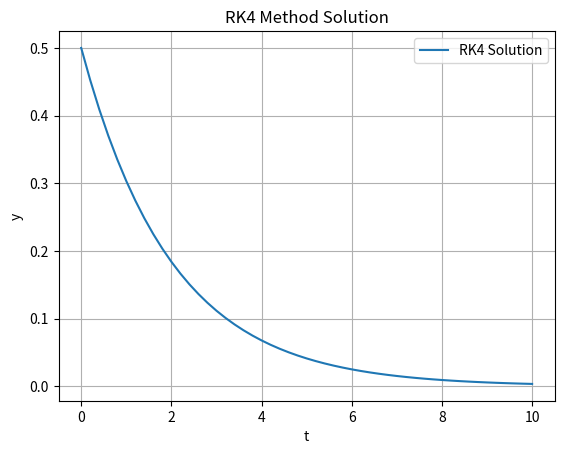
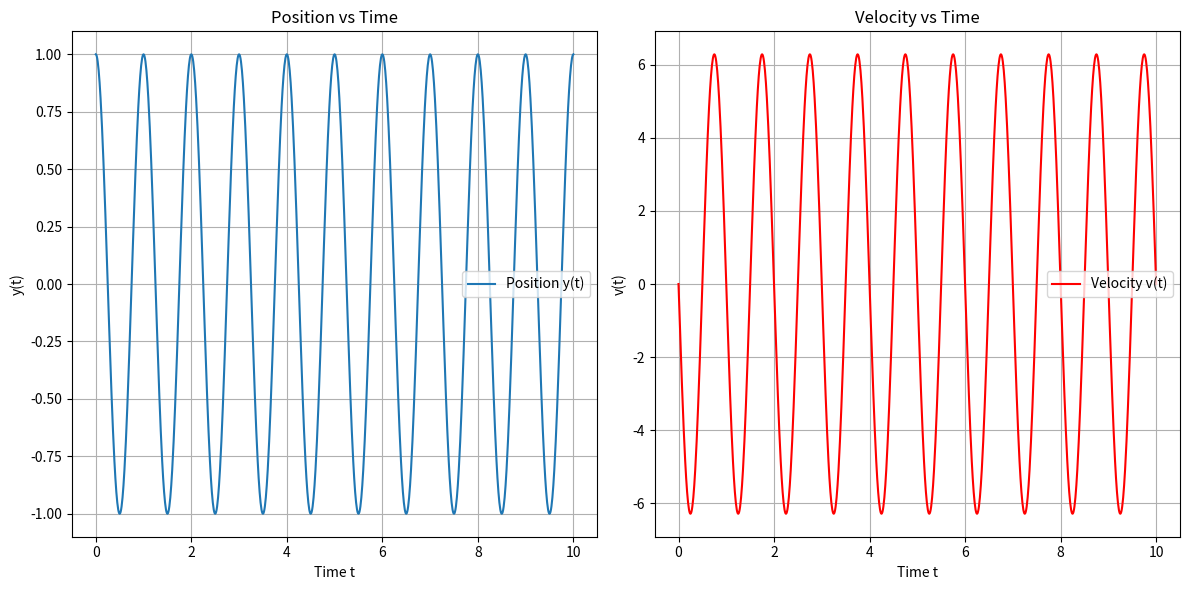
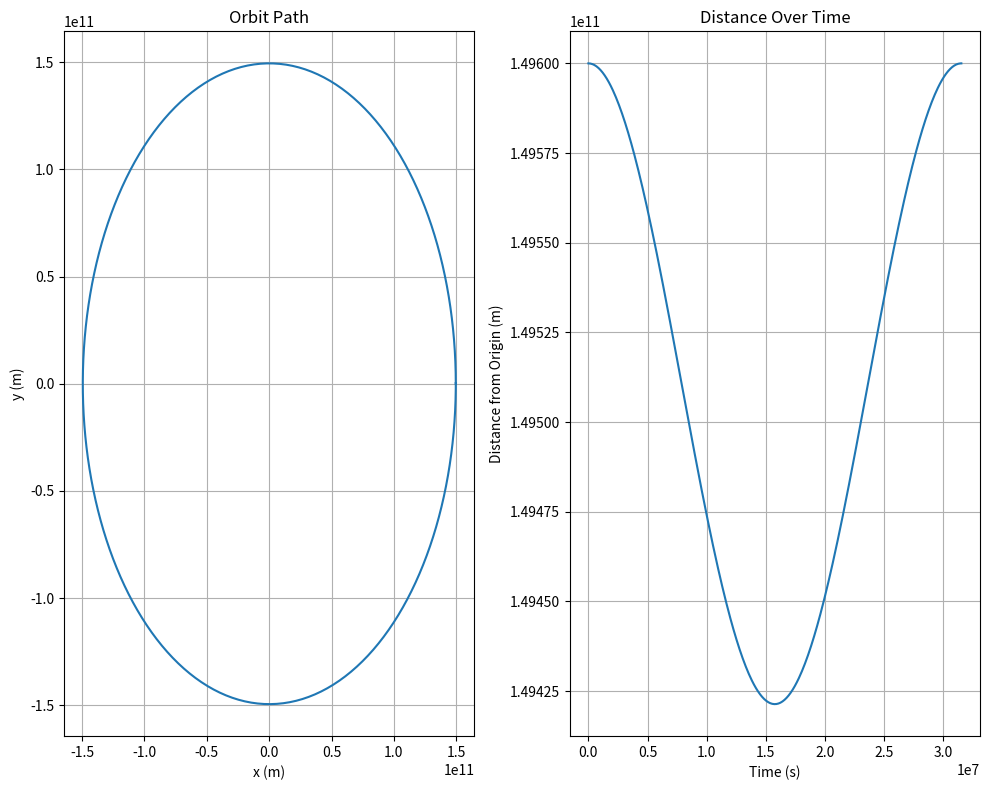
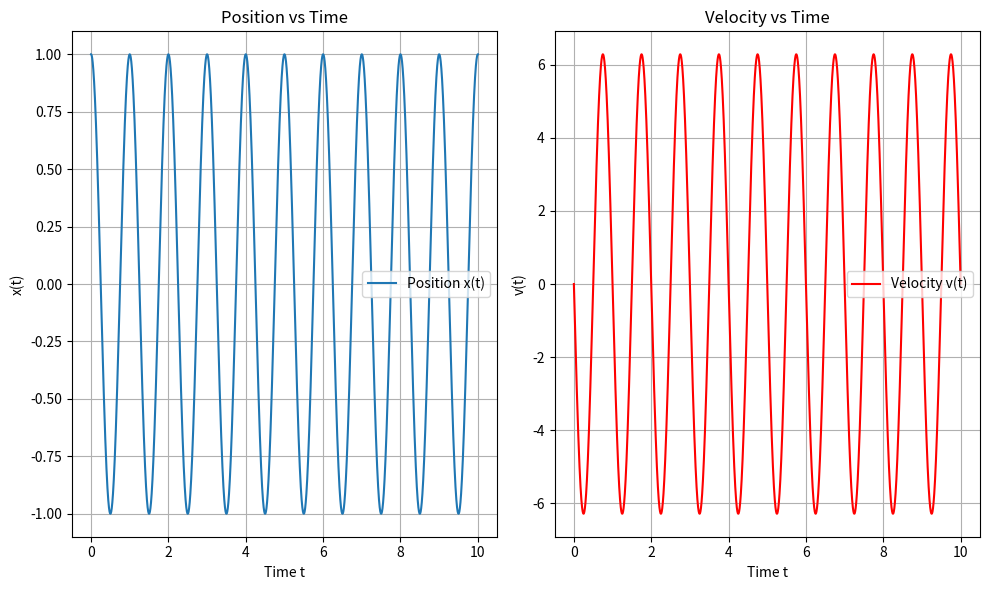

Reproduce these figures in Python, in order.
import numpy as np

def rk4(f, t0, y0, t_f, h):
    """
    Solve the ODE dy/dt = f(t, y) using the RK4 method.

    Parameters:
    f : function
        The function defining the differential equation dy/dt = f(t, y).
    t0 : float
        The initial time.
    y0 : float
        The initial value of the function.
    t_f : float
        The end time for the integration.
    h : float
        The step size.

    Returns:
    t_values : numpy.ndarray
        The array of time values.
    y_values : numpy.ndarray
        The array of solution values at each time step.
    """
    # Number of steps
    n_steps = int((t_f - t0) / h)
    
    # Initialize arrays to store the time values and the solution values
    t_values = np.linspace(t0, t_f, n_steps + 1)
    y_values = np.zeros(n_steps + 1)
    
    # Set the initial values
    t_values[0] = t0
    y_values[0] = y0
    
    # Perform the RK4 integration
    for i in range(n_steps):
        t = t_values[i]
        y = y_values[i]
        
        # Compute k1, k2, k3, k4
        k1 = h * f(t, y)
        k2 = h * f(t + h / 2, y + k1 / 2)
        k3 = h * f(t + h / 2, y + k2 / 2)
        k4 = h * f(t + h, y + k3)
        
        # Update y
        y_values[i + 1] = y + (k1 + 2 * k2 + 2 * k3 + k4) / 6
    
    return t_values, y_values

# Example differential equation: dy/dt = y - t^2 + 1
k = 0.5
def f(t, y):
    return - k * y

# Example usage
t0 = 0       # Initial time
y0 = 0.5     # Initial value
t_f = 10    # End time
h = 0.2      # Step size

t_values, y_values = rk4(f, t0, y0, t_f, h)

# Display results
import matplotlib.pyplot as plt

plt.plot(t_values, y_values, label='RK4 Solution')
plt.xlabel('t')
plt.ylabel('y')
plt.title('RK4 Method Solution')
plt.legend()
plt.grid(True)
plt.show()

import numpy as np
import matplotlib.pyplot as plt

def rk4_system(f, y0, v0, t0, t_end, h):
    """
    Solve a system of ODEs using the RK4 method.

    Parameters:
    f : function
        The function defining the system of ODEs.
    y0 : float
        The initial value of y.
    v0 : float
        The initial value of v.
    t0 : float
        The initial time.
    t_end : float
        The end time for the integration.
    h : float
        The step size.

    Returns:
    t_values : numpy.ndarray
        The array of time values.
    y_values : numpy.ndarray
        The array of y values at each time step.
    v_values : numpy.ndarray
        The array of v values at each time step.
    """
    # Number of steps
    n_steps = int((t_end - t0) / h)
    
    # Initialize arrays to store the time values and the solution values
    t_values = np.linspace(t0, t_end, n_steps + 1)
    y_values = np.zeros(n_steps + 1)
    v_values = np.zeros(n_steps + 1)
    
    # Set the initial values
    t_values[0] = t0
    y_values[0] = y0
    v_values[0] = v0
    
    # Define the system of ODEs
    def system(t, state):
        y, v = state
        return np.array([v, -omega**2 * y])
    
    # Perform the RK4 integration
    for i in range(n_steps):
        t = t_values[i]
        state = np.array([y_values[i], v_values[i]])
        
        # Compute k1, k2, k3, k4
        k1 = h * system(t, state)
        k2 = h * system(t + h / 2, state + k1 / 2)
        k3 = h * system(t + h / 2, state + k2 / 2)
        k4 = h * system(t + h, state + k3)
        
        # Update y and v
        state += (k1 + 2 * k2 + 2 * k3 + k4) / 6
        y_values[i + 1], v_values[i + 1] = state
    
    return t_values, y_values, v_values

# Parameters for the harmonic oscillator
omega = 2 * np.pi  # Angular frequency (e.g., 1 Hz frequency)
y0 = 1            # Initial position
v0 = 0            # Initial velocity
t0 = 0            # Initial time
t_end = 10        # End time
h = 0.01           # Step size

# Solve the system
t_values, y_values, v_values = rk4_system(lambda t, state: np.array([state[1], -omega**2 * state[0]]), y0, v0, t0, t_end, h)

# Plot the results
plt.figure(figsize=(12, 6))

plt.subplot(1, 2, 1)
plt.plot(t_values, y_values, label='Position y(t)')
plt.xlabel('Time t')
plt.ylabel('y(t)')
plt.title('Position vs Time')
plt.grid(True)
plt.legend()

plt.subplot(1, 2, 2)
plt.plot(t_values, v_values, label='Velocity v(t)', color='r')
plt.xlabel('Time t')
plt.ylabel('v(t)')
plt.title('Velocity vs Time')
plt.grid(True)
plt.legend()

plt.tight_layout()
plt.show()

import numpy as np
import matplotlib.pyplot as plt

def rk4_orbit(f, r0, v0, t0, t_end, h):
    """
    Solve the orbital motion using the RK4 method.

    Parameters:
    f : function
        The function defining the system of ODEs.
    r0 : numpy.ndarray
        The initial position vector (x0, y0).
    v0 : numpy.ndarray
        The initial velocity vector (vx0, vy0).
    t0 : float
        The initial time.
    t_end : float
        The end time for the integration.
    h : float
        The step size.

    Returns:
    t_values : numpy.ndarray
        The array of time values.
    r_values : numpy.ndarray
        The array of position vectors at each time step.
    v_values : numpy.ndarray
        The array of velocity vectors at each time step.
    """
    # Number of steps
    n_steps = int((t_end - t0) / h)
    
    # Initialize arrays to store the time values and the solution values
    t_values = np.linspace(t0, t_end, n_steps + 1)
    r_values = np.zeros((n_steps + 1, 2))
    v_values = np.zeros((n_steps + 1, 2))
    
    # Set the initial values
    t_values[0] = t0
    r_values[0] = r0
    v_values[0] = v0
    
    # Define the system of ODEs
    def system(t, state):
        r = state[:2]
        v = state[2:]
        x, y = r
        vx, vy = v
        r_norm = np.sqrt(x**2 + y**2)
        a = -G * M / r_norm**3
        return np.array([vx, vy, a * x, a * y])
    
    # Perform the RK4 integration
    for i in range(n_steps):
        t = t_values[i]
        state = np.hstack([r_values[i], v_values[i]])
        
        # Compute k1, k2, k3, k4
        k1 = h * system(t, state)
        k2 = h * system(t + h / 2, state + k1 / 2)
        k3 = h * system(t + h / 2, state + k2 / 2)
        k4 = h * system(t + h, state + k3)
        
        # Update r and v
        state += (k1 + 2 * k2 + 2 * k3 + k4) / 6
        r_values[i + 1] = state[:2]
        v_values[i + 1] = state[2:]
    
    return t_values, r_values, v_values

# Parameters for the orbit
G = 6.67430e-11  # Gravitational constant (m^3 kg^-1 s^-2)
M = 1.989e30    # Mass of the central body (kg), e.g., Sun's mass
r0 = np.array([1.496e11, 0])  # Initial position vector (m), e.g., distance of Earth from Sun
v0 = np.array([0, 29780])    # Initial velocity vector (m/s), e.g., Earth's orbital velocity
t0 = 0            # Initial time
t_end = 365*24*3600  # End time (1 year, seconds)
h = 24*3600      # Step size (1 day, seconds)

# Solve the system
t_values, r_values, v_values = rk4_orbit(lambda t, state: np.array([state[2], state[3], -G*M*state[0] / np.linalg.norm(state[:2])**3, -G*M*state[1] / np.linalg.norm(state[:2])**3]), r0, v0, t0, t_end, h)

# Plot the results
plt.figure(figsize=(10, 8))

plt.subplot(1, 2, 1)
plt.plot(r_values[:, 0], r_values[:, 1])
plt.xlabel('x (m)')
plt.ylabel('y (m)')
plt.title('Orbit Path')
plt.grid(True)

plt.subplot(1, 2, 2)
plt.plot(t_values, np.sqrt(r_values[:, 0]**2 + r_values[:, 1]**2))
plt.xlabel('Time (s)')
plt.ylabel('Distance from Origin (m)')
plt.title('Distance Over Time')
plt.grid(True)

plt.tight_layout()
plt.show()


import numpy as np
import matplotlib.pyplot as plt

def rk4_general(func, x0, v0, t0, t_end, h):
    """
    Solve a system of ODEs using the RK4 method for a general acceleration function.

    Parameters:
    acc_func : function
        The function defining the acceleration, a = acc_func(x, v).
    x0 : float
        The initial position.
    v0 : float
        The initial velocity.
    t0 : float
        The initial time.
    t_end : float
        The end time for the integration.
    h : float
        The step size.

    Returns:
    t_values : numpy.ndarray
        The array of time values.
    x_values : numpy.ndarray
        The array of position values at each time step.
    v_values : numpy.ndarray
        The array of velocity values at each time step.
    """
    # Number of steps
    n_steps = int((t_end - t0) / h)
    
    # Initialize arrays to store the time values and the solution values
    t_values = np.linspace(t0, t_end, n_steps + 1)
    x_values = np.zeros(n_steps + 1)
    v_values = np.zeros(n_steps + 1)
    
    # Set the initial values
    t_values[0] = t0
    x_values[0] = x0
    v_values[0] = v0
    
    # Define the system of ODEs
    def system(t, state):
        x = state[0]
        v = state[1]
        a = func(x, v)
        return np.array([v, a])
    
    # Perform the RK4 integration
    for i in range(n_steps):
        t = t_values[i]
        state = np.array([x_values[i], v_values[i]])
        
        # Compute k1, k2, k3, k4
        k1 = h * system(t, state)
        k2 = h * system(t + h / 2, state + k1 / 2)
        k3 = h * system(t + h / 2, state + k2 / 2)
        k4 = h * system(t + h, state + k3)
        
        # Update x and v
        state += (k1 + 2 * k2 + 2 * k3 + k4) / 6
        x_values[i + 1], v_values[i + 1] = state
    
    return t_values, x_values, v_values

# Example acceleration function for a simple harmonic oscillator
def harmonic_acceleration(x, v):
    omega = 2 * np.pi  # Angular frequency (e.g., 1 Hz frequency)
    return -omega**2 * x

# Parameters for the system
x0 = 1            # Initial position
v0 = 0            # Initial velocity
t0 = 0            # Initial time
t_end = 10        # End time
h = 0.001           # Step size

# Solve the system
t_values, x_values, v_values = rk4_general(harmonic_acceleration, x0, v0, t0, t_end, h)

# Plot the results
plt.figure(figsize=(10, 6))

plt.subplot(1, 2, 1)
plt.plot(t_values, x_values, label='Position x(t)')
plt.xlabel('Time t')
plt.ylabel('x(t)')
plt.title('Position vs Time')
plt.grid(True)
plt.legend()

plt.subplot(1, 2, 2)
plt.plot(t_values, v_values, label='Velocity v(t)', color='r')
plt.xlabel('Time t')
plt.ylabel('v(t)')
plt.title('Velocity vs Time')
plt.grid(True)
plt.legend()

plt.tight_layout()
plt.show()
